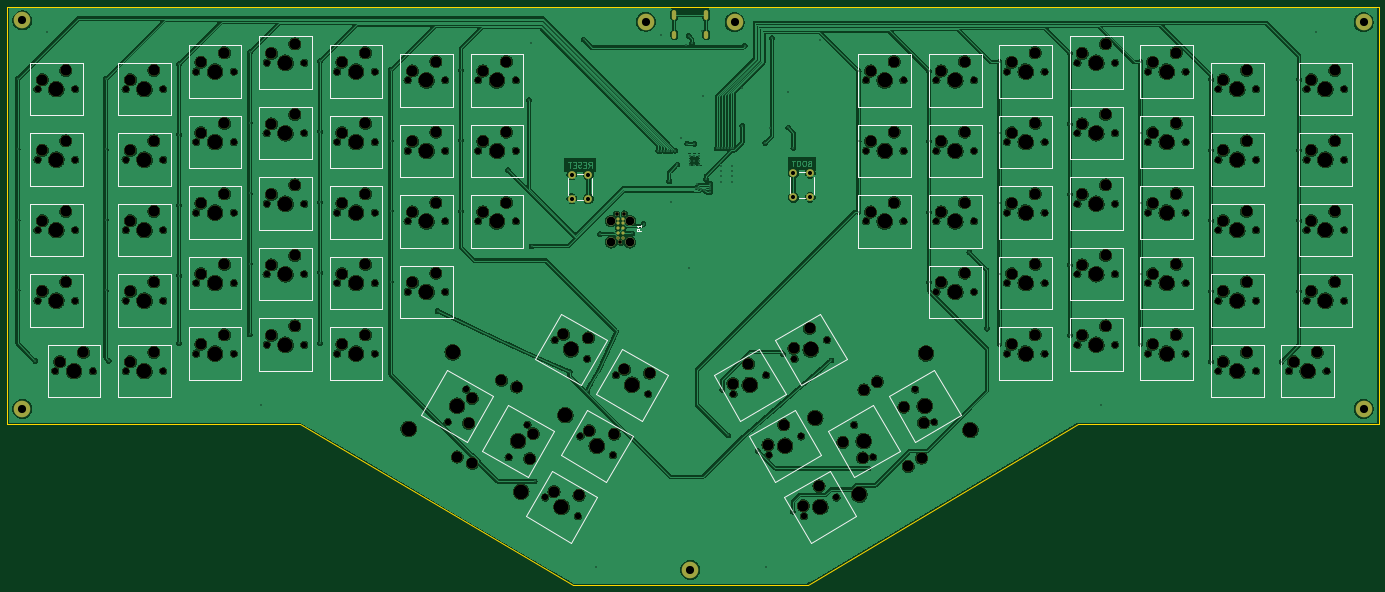
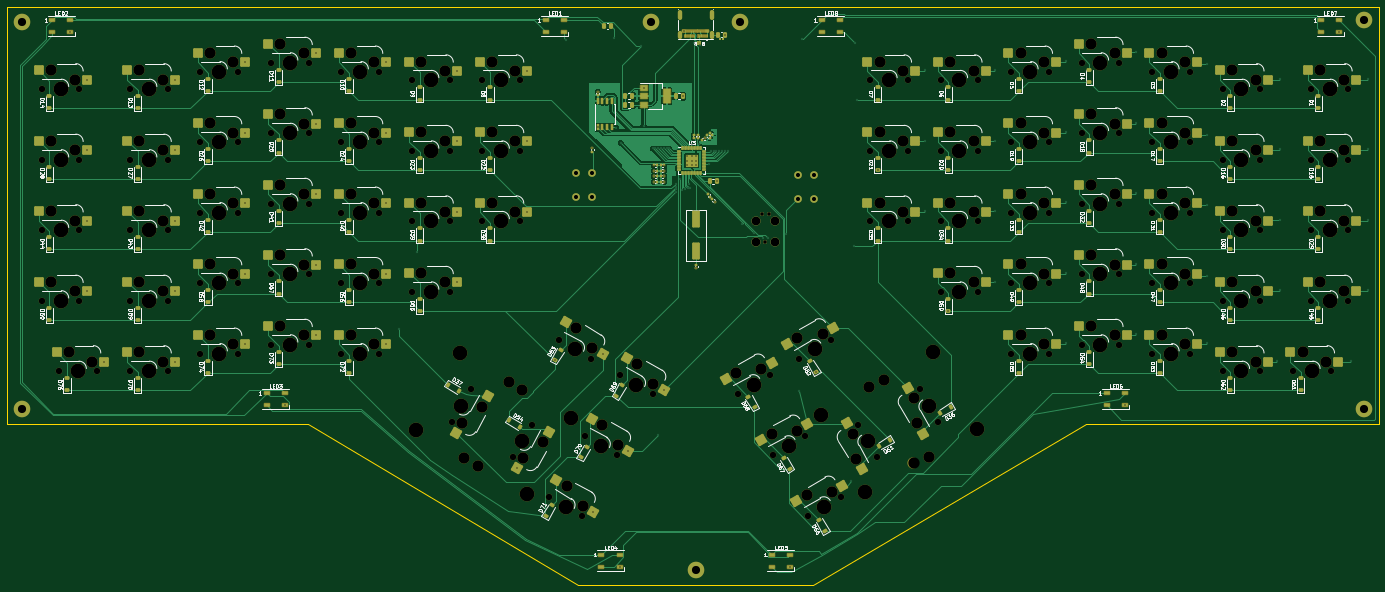
Circuit board: 11 layer files. Board 370.5 x 156.0 mm.
- bottom_copper: arisu-CuBottom.gbr (133046 bytes)
- top_copper: arisu-CuTop.gbr (948611 bytes)
- outline: arisu-EdgeCuts.gbr (879 bytes)
- bottom_mask: arisu-MaskBottom.gbr (34095 bytes)
- top_mask: arisu-MaskTop.gbr (15034 bytes)
- drill: arisu-NPTH.drl (6717 bytes)
- drill: arisu-PTH.drl (3462 bytes)
- paste: arisu-PasteBottom.gbr (20361 bytes)
- paste: arisu-PasteTop.gbr (447 bytes)
- bottom_silk: arisu-SilkBottom.gbr (223934 bytes)
- top_silk: arisu-SilkTop.gbr (32751 bytes)

=== bottom_copper: arisu-CuBottom.gbr (133046 bytes, source omitted) ===
=== top_copper: arisu-CuTop.gbr (948611 bytes, source omitted) ===
=== outline: arisu-EdgeCuts.gbr ===
%TF.GenerationSoftware,KiCad,Pcbnew,7.0.2*%
%TF.CreationDate,2023-06-01T14:22:50-04:00*%
%TF.ProjectId,arisu,61726973-752e-46b6-9963-61645f706362,1.1*%
%TF.SameCoordinates,Original*%
%TF.FileFunction,Profile,NP*%
%FSLAX46Y46*%
G04 Gerber Fmt 4.6, Leading zero omitted, Abs format (unit mm)*
G04 Created by KiCad (PCBNEW 7.0.2) date 2023-06-01 14:22:50*
%MOMM*%
%LPD*%
G01*
G04 APERTURE LIST*
%TA.AperFunction,Profile*%
%ADD10C,0.150000*%
%TD*%
G04 APERTURE END LIST*
D10*
X88900000Y-132050000D02*
X9950000Y-132050000D01*
X299243750Y-132050000D02*
X226200000Y-175550000D01*
X380450000Y-19550000D02*
X380450000Y-132050000D01*
X380450000Y-132050000D02*
X299243750Y-132050000D01*
X226200000Y-175550000D02*
X162700000Y-175550000D01*
X9950000Y-19550000D02*
X380450000Y-19550000D01*
X162700000Y-175550000D02*
X88900000Y-132050000D01*
X9950000Y-19550000D02*
X9950000Y-132050000D01*
M02*

=== bottom_mask: arisu-MaskBottom.gbr (34095 bytes, source omitted) ===
=== top_mask: arisu-MaskTop.gbr (15034 bytes, source omitted) ===
=== drill: arisu-NPTH.drl (6717 bytes, source omitted) ===
=== drill: arisu-PTH.drl ===
M48
; DRILL file {KiCad 7.0.2} date Thu Jun  1 14:22:50 2023
; FORMAT={-:-/ absolute / inch / decimal}
; #@! TF.CreationDate,2023-06-01T14:22:50-04:00
; #@! TF.GenerationSoftware,Kicad,Pcbnew,7.0.2
; #@! TF.FileFunction,Plated,1,2,PTH
FMAT,2
INCH
; #@! TA.AperFunction,Plated,PTH,ViaDrill
T1C0.0138
; #@! TA.AperFunction,Plated,PTH,ComponentDrill
T2C0.0138
; #@! TA.AperFunction,Plated,PTH,ComponentDrill
T3C0.0236
; #@! TA.AperFunction,Plated,PTH,ComponentDrill
T4C0.0433
; #@! TA.AperFunction,Plated,PTH,ComponentDrill
T5C0.0866
%
G90
G05
T1
X0.5Y-1.5313
X0.5Y-2.2813
X0.5Y-3.0313
X0.5Y-3.7813
X0.6875Y-4.5313
X0.8098Y-1.0337
X1.4375Y-1.5313
X1.4375Y-2.2813
X1.4375Y-3.0313
X1.4375Y-3.7813
X1.4687Y-4.5313
X2.2187Y-1.375
X2.2187Y-2.125
X2.2187Y-2.875
X2.2187Y-3.625
X2.2187Y-4.3437
X2.9687Y-1.25
X2.9687Y-2.0
X2.9687Y-2.75
X2.9687Y-3.5
X2.9687Y-4.25
X3.0906Y-5.002
X3.7187Y-1.3437
X3.7187Y-2.0937
X3.7187Y-2.8437
X3.7187Y-3.5937
X3.7187Y-4.3437
X4.4687Y-1.4375
X4.4687Y-2.1875
X4.4687Y-2.9375
X4.4687Y-3.6875
X4.9688Y-4.0025
X5.2187Y-1.4375
X5.2187Y-2.1875
X5.2187Y-2.9375
X5.7188Y-2.5025
X5.9409Y-1.7559
X5.9665Y-1.1476
X5.9688Y-3.3125
X6.0Y-5.8125
X6.3738Y-4.65
X6.5207Y-1.1112
X6.5604Y-4.8517
X6.6535Y-6.7212
X6.6979Y-3.1831
X6.8888Y-3.2197
X6.9388Y-3.2197
X7.0382Y-3.176
X7.1588Y-3.0722
X7.317Y-2.2953
X7.344Y-1.061
X7.3466Y-2.2953
X7.3761Y-2.2953
X7.4056Y-2.2953
X7.4331Y-2.6201
X7.4351Y-2.2953
X7.4512Y-2.8382
X7.4646Y-2.2953
X7.4941Y-2.2953
X7.5197Y-2.4409
X7.5591Y-2.1575
X7.6083Y-1.1673
X7.625Y-2.2195
X7.6405Y-1.0762
X7.6476Y-3.5465
X7.6744Y-1.1519
X7.7Y-2.2244
X7.713Y-2.6946
X7.7315Y-2.6496
X7.7424Y-2.6971
X7.7736Y-2.6988
X7.7815Y-1.0256
X7.7933Y-1.7148
X7.8024Y-2.7106
X7.823Y-2.5965
X7.8671Y-2.6457
X7.8671Y-2.6772
X7.8671Y-2.7067
X7.8671Y-2.7362
X7.937Y-2.2717
X7.9665Y-2.2717
X7.9882Y-2.4528
X7.9882Y-2.5094
X7.9882Y-2.5669
X7.9882Y-2.624
X7.996Y-2.2717
X7.9971Y-4.8374
X8.0256Y-2.2717
X8.0551Y-2.2717
X8.061Y-5.3248
X8.0846Y-2.2715
X8.1008Y-2.4528
X8.1008Y-2.5098
X8.1008Y-2.5669
X8.1008Y-2.624
X8.1141Y-2.2718
X8.2106Y-1.624
X8.2106Y-2.0295
X8.2343Y-1.1791
X8.3721Y-5.4869
X8.4547Y-2.2126
X8.466Y-6.7212
X8.502Y-2.0492
X8.5256Y-1.0984
X8.6467Y-4.4624
X8.6988Y-1.6673
X8.7Y-2.048
X8.7471Y-6.1364
X8.7539Y-2.2657
X9.0394Y-1.1161
X9.1575Y-4.525
X9.4461Y-2.9468
X9.4469Y-1.4488
X9.4469Y-2.1969
X9.5531Y-5.6752
X10.1961Y-1.4468
X10.1961Y-2.1968
X10.1961Y-2.9468
X10.1961Y-3.6968
X10.625Y-3.375
X10.8125Y-4.1875
X10.9461Y-1.353
X10.9461Y-2.103
X10.9461Y-2.853
X10.9461Y-3.603
X10.9461Y-4.353
X11.6961Y-1.2593
X11.6961Y-2.0093
X11.6961Y-2.7593
X11.6961Y-3.5093
X11.6961Y-4.2593
X12.0285Y-5.0025
X12.4461Y-1.353
X12.4461Y-2.103
X12.4461Y-2.853
X12.4461Y-3.603
X12.4461Y-4.353
X13.1961Y-1.5405
X13.1961Y-2.2905
X13.1961Y-3.0405
X13.1961Y-3.7905
X13.1961Y-4.5405
X13.9461Y-4.5405
X14.1336Y-1.5405
X14.1336Y-2.2905
X14.1336Y-3.0405
X14.1336Y-3.7905
X14.3098Y-1.0337
T2
X7.6498Y-2.3498
X7.6498Y-2.4
X7.6498Y-2.4502
X7.7Y-2.3498
X7.7Y-2.4
X7.7Y-2.4502
X7.7502Y-2.3498
X7.7502Y-2.4
X7.7502Y-2.4502
T4
X6.3957Y-2.5492
X6.3957Y-2.8051
X6.5728Y-2.5492
X6.5728Y-2.8051
X8.7539Y-2.5354
X8.7539Y-2.7913
X8.9311Y-2.5354
X8.9311Y-2.7913
T5
X0.5492Y-0.9075
X0.5492Y-5.0413
X7.1831Y-0.9232
X7.6555Y-6.7539
X8.128Y-0.9272
X14.8209Y-0.9272
X14.8209Y-5.0413
T3
G00X7.4862Y-0.8195
M15
G01X7.4862Y-0.8785
M16
G05
G00X7.4862Y-1.0404
M15
G01X7.4862Y-1.0797
M16
G05
G00X7.8264Y-0.8195
M15
G01X7.8264Y-0.8785
M16
G05
G00X7.8264Y-1.0404
M15
G01X7.8264Y-1.0797
M16
G05
T0
M30

=== paste: arisu-PasteBottom.gbr (20361 bytes, source omitted) ===
=== paste: arisu-PasteTop.gbr ===
%TF.GenerationSoftware,KiCad,Pcbnew,7.0.2*%
%TF.CreationDate,2023-06-01T14:22:50-04:00*%
%TF.ProjectId,arisu,61726973-752e-46b6-9963-61645f706362,1.1*%
%TF.SameCoordinates,Original*%
%TF.FileFunction,Paste,Top*%
%TF.FilePolarity,Positive*%
%FSLAX46Y46*%
G04 Gerber Fmt 4.6, Leading zero omitted, Abs format (unit mm)*
G04 Created by KiCad (PCBNEW 7.0.2) date 2023-06-01 14:22:50*
%MOMM*%
%LPD*%
G01*
G04 APERTURE LIST*
G04 APERTURE END LIST*
M02*

=== bottom_silk: arisu-SilkBottom.gbr (223934 bytes, source omitted) ===
=== top_silk: arisu-SilkTop.gbr (32751 bytes, source omitted) ===
